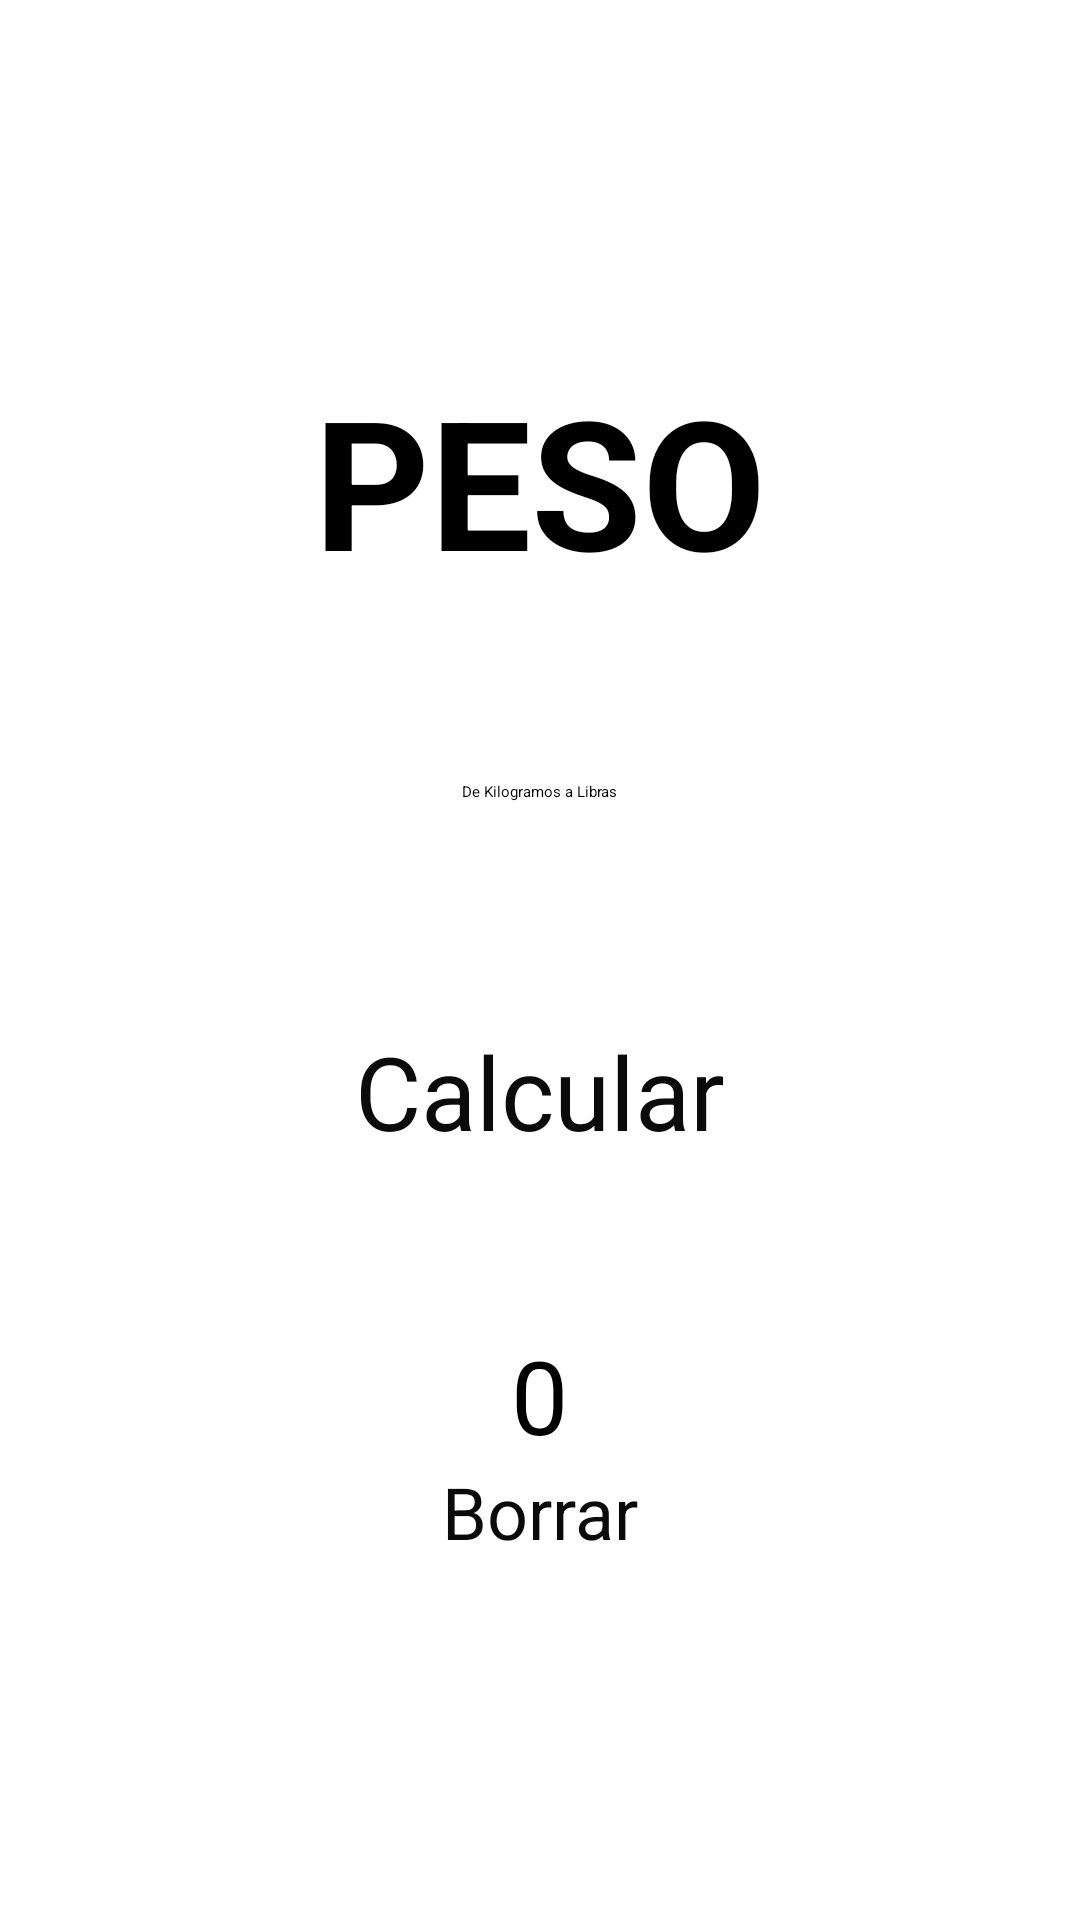

The Android layout XML behind this screen, and the referenced resources:
<!-- AndroidManifest.xml: application theme Theme.TestPI -->
<!-- res/layout/activity_peso.xml -->
<?xml version="1.0" encoding="utf-8"?>
<LinearLayout
    xmlns:android="http://schemas.android.com/apk/res/android"
    xmlns:app="http://schemas.android.com/apk/res-auto"
    xmlns:tools="http://schemas.android.com/tools"
    android:layout_width="match_parent"
    android:layout_height="match_parent"
    android:gravity="center"
    android:orientation="vertical"
    tools:context=".MainActivity">

    <TextView
        android:id="@+id/idConversor"
        android:layout_width="wrap_content"
        android:layout_height="wrap_content"
        android:layout_marginBottom="40dp"
        android:text="PESO"
        android:textSize="60sp"
        android:textStyle="bold" />

    <Spinner
        android:id="@+id/spinnerPeso"
        android:layout_width="wrap_content"
        android:layout_height="wrap_content"
        android:layout_marginBottom="20dp"
        android:entries="@array/Peso"
        android:minWidth="250dp"
        android:minHeight="48dp" />

    <EditText
        android:id="@+id/valorPeso"
        android:layout_width="wrap_content"
        android:layout_height="wrap_content"
        android:width="250dp"
        android:ems="10"
        android:inputType="numberDecimal"
        tools:ignore="SpeakableTextPresentCheck,TouchTargetSizeCheck" />

    <Button
        android:id="@+id/btnCalcularPeso"
        style="@style/Widget.Material3.Button"
        android:layout_width="wrap_content"
        android:layout_height="wrap_content"
        android:layout_marginTop="20dp"
        android:width="250dp"
        android:backgroundTint="#E91E63"
        android:text="@string/Calcular"
        android:textAlignment="center"
        android:textAppearance="@style/TextAppearance.AppCompat.Body1"
        android:textColor="#0B0B0B"
        android:textSize="34sp" />

    <TextView
        android:id="@+id/resultadoPeso"
        android:layout_width="wrap_content"
        android:layout_height="wrap_content"
        android:layout_marginTop="50dp"
        android:text="0"
        android:textAlignment="center"
        android:textSize="34sp" />

    <Button
        android:id="@+id/BorrarPeso"
        android:layout_width="wrap_content"
        android:layout_height="wrap_content"
        android:backgroundTint="#343850"
        android:text="Borrar"
        android:textColor="#0B0B0B"
        android:textSize="24sp" />

</LinearLayout>
<!-- resources referenced by this layout -->
<resources>
  <string-array name="Peso">
          <item>De Kilogramos a Libras</item>
          <item>De Libras a Kilogramos</item>
          <item>De Gramos a Libras</item>
          <item>De Libras a Gramos</item>
      </string-array>
  <string name="Calcular">Calcular</string>
</resources>
